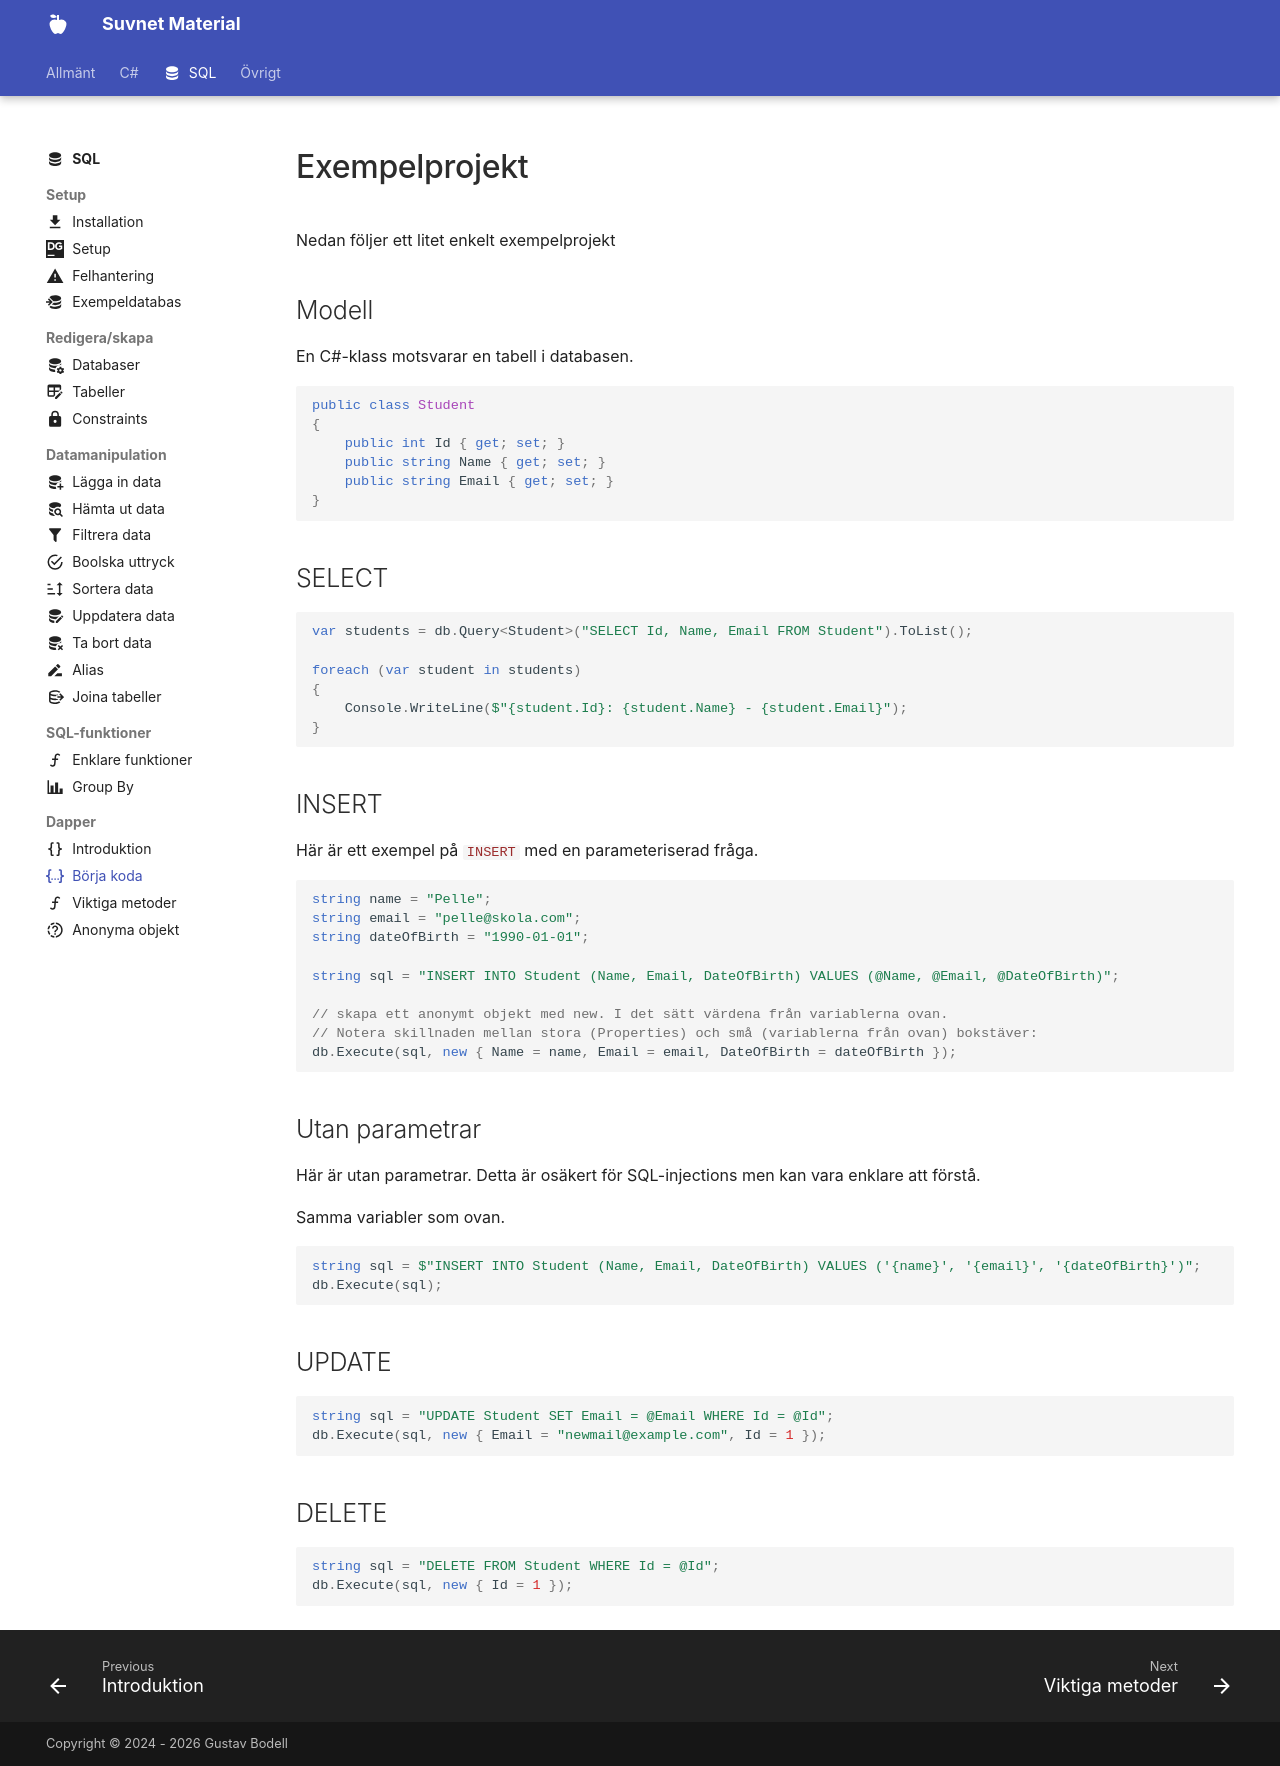

repository: suvnet25/classroom · page: material/sql/dapper/dapper_project/index.html · generator: mkdocs

---
title: Dapper - Nytt projekt
description: Kom igång med Dapper för att köra SQL mot MariaDB/MySQL i .NET.
icon: material/code-json
---
#Exempelprojekt
Nedan följer ett litet enkelt exempelprojekt

## Modell

En C#-klass motsvarar en tabell i databasen.

```csharp
public class Student
{
    public int Id { get; set; }
    public string Name { get; set; }
    public string Email { get; set; }
}
```


## SELECT

```csharp
var students = db.Query<Student>("SELECT Id, Name, Email FROM Student").ToList();

foreach (var student in students)
{
    Console.WriteLine($"{student.Id}: {student.Name} - {student.Email}");
}
```

## INSERT
Här är ett exempel på `INSERT` med en parameteriserad fråga.
```csharp
string name = "Pelle";
string email = "pelle@skola.com";
string dateOfBirth = "1990-01-01";

string sql = "INSERT INTO Student (Name, Email, DateOfBirth) VALUES (@Name, @Email, @DateOfBirth)";

// skapa ett anonymt objekt med new. I det sätt värdena från variablerna ovan.
// Notera skillnaden mellan stora (Properties) och små (variablerna från ovan) bokstäver:
db.Execute(sql, new { Name = name, Email = email, DateOfBirth = dateOfBirth });
```

## Utan parametrar
Här är utan parametrar. Detta är osäkert för SQL-injections men kan vara enklare att förstå.

Samma variabler som ovan.
```csharp
string sql = $"INSERT INTO Student (Name, Email, DateOfBirth) VALUES ('{name}', '{email}', '{dateOfBirth}')";
db.Execute(sql);
```



## UPDATE

```csharp
string sql = "UPDATE Student SET Email = @Email WHERE Id = @Id";
db.Execute(sql, new { Email = "newmail@example.com", Id = 1 });
```

## DELETE

```csharp
string sql = "DELETE FROM Student WHERE Id = @Id";
db.Execute(sql, new { Id = 1 });
```
